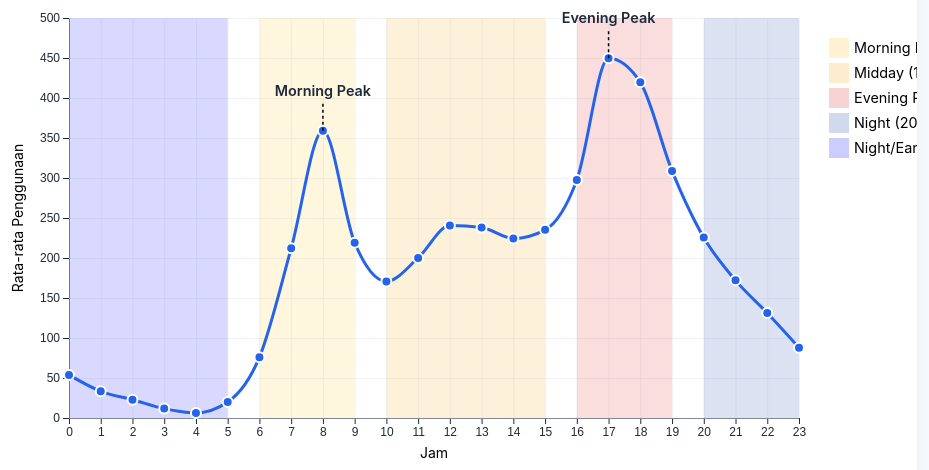
D3 v7 page, settled after 480 driven frames (8 s of simulated time); the page loaded 1 data file(s).


      // Set up dimensions and margins
      const margin = { top: 50, right: 150, bottom: 50, left: 80 },
        width = 960 - margin.left - margin.right,
        height = 500 - margin.top - margin.bottom;

      // Create SVG element with increased width to accommodate legend
      const svg = d3
        .select("#chart")
        .append("svg")
        .attr("width", width + margin.left + margin.right + 50)
        .attr("height", height + margin.top + margin.bottom)
        .append("g")
        .attr("transform", `translate(${margin.left}, ${margin.top})`);

      // Create tooltip div
      const tooltip = d3
        .select("body")
        .append("div")
        .attr("class", "tooltip")
        .style("opacity", 0);

      // Define period colors
      const periods = [
        {
          name: "Morning Peak",
          start: 6,
          end: 9,
          color: "var(--morning-color)",
        },
        { name: "Midday", start: 10, end: 15, color: "var(--midday-color)" },
        {
          name: "Evening Peak",
          start: 16,
          end: 19,
          color: "var(--evening-color)",
        },
        { name: "Night", start: 20, end: 23, color: "var(--night-color)" },
      ];

      // Load and process data
      d3.csv("data/cleaned_hour.csv").then(function (data) {
        // Process data for hourly usage
        const hourlyData = d3.rollup(
          data,
          (v) => ({
            mean: d3.mean(v, (d) => +d.cnt),
            std: d3.deviation(v, (d) => +d.cnt),
            count: v.length,
          }),
          (d) => +d.hr
        );

        // Convert Map to array of objects
        const hourlyArray = Array.from(hourlyData, ([key, value]) => ({
          hour: key,
          mean: value.mean,
          std: value.std,
          count: value.count,
        }));

        // Sort by hour
        hourlyArray.sort((a, b) => a.hour - b.hour);

        // Set up scales
        const x = d3.scaleLinear().domain([0, 23]).range([0, width]);

        const y = d3
          .scaleLinear()
          .domain([0, d3.max(hourlyArray, (d) => d.mean) * 1.1])
          .range([height, 0])
          .nice();

        // Draw x axis with custom ticks for every hour
        svg
          .append("g")
          .attr("transform", `translate(0, ${height})`)
          .call(
            d3
              .axisBottom(x)
              .ticks(24)
              .tickFormat((d) => d)
          )
          .attr("font-size", "12px");

        // Draw y axis
        svg.append("g").call(d3.axisLeft(y)).attr("font-size", "12px");

        // Add horizontal grid lines
        svg
          .append("g")
          .attr("class", "grid")
          .call(d3.axisLeft(y).tickSize(-width).tickFormat(""));

        // Add vertical grid lines
        svg
          .append("g")
          .attr("class", "grid")
          .attr("transform", `translate(0, ${height})`)
          .call(d3.axisBottom(x).ticks(24).tickSize(-height).tickFormat(""));

        // Y axis label
        svg
          .append("text")
          .attr("transform", "rotate(-90)")
          .attr("y", -60)
          .attr("x", -height / 2)
          .attr("dy", "1em")
          .style("text-anchor", "middle")
          .text("Rata-rata Penggunaan")
          .attr("font-size", "14px");

        // X axis label
        svg
          .append("text")
          .attr("y", height + 40)
          .attr("x", width / 2)
          .style("text-anchor", "middle")
          .text("Jam")
          .attr("font-size", "14px");

        // Add period highlights
        periods.forEach((period) => {
          svg
            .append("rect")
            .attr("class", "period")
            .attr("x", x(period.start))
            .attr("width", x(period.end) - x(period.start))
            .attr("y", 0)
            .attr("height", height)
            .attr("fill", period.color);
        });

        // Night period (crossing midnight)
        svg
          .append("rect")
          .attr("class", "period")
          .attr("x", x(0))
          .attr("width", x(5) - x(0))
          .attr("y", 0)
          .attr("height", height)
          .attr("fill", "blue");

        // Define line generator
        const line = d3
          .line()
          .x((d) => x(d.hour))
          .y((d) => y(d.mean))
          .curve(d3.curveMonotoneX);

        // Add the line
        svg
          .append("path")
          .datum(hourlyArray)
          .attr("class", "line")
          .attr("d", line);

        // Add dots
        svg
          .selectAll(".dot")
          .data(hourlyArray)
          .enter()
          .append("circle")
          .attr("class", "dot")
          .attr("cx", (d) => x(d.hour))
          .attr("cy", (d) => y(d.mean))
          .attr("r", 5)
          .on("mouseover", function (event, d) {
            d3.select(this).attr("r", 7);
            tooltip.transition().duration(200).style("opacity", 0.9);
            tooltip
              .html(
                `<strong>Jam ${d.hour}:00</strong><br>
                                 Rata-rata: ${d.mean.toFixed(0)}<br>
                                 Std Dev: ${d.std.toFixed(2)}<br>
                                 Jumlah Data: ${d.count}`
              )
              .style("left", event.pageX + 10 + "px")
              .style("top", event.pageY - 28 + "px");
          })
          .on("mouseout", function () {
            d3.select(this).attr("r", 5);
            tooltip.transition().duration(500).style("opacity", 0);
          });

        // Add key annotations
        const annotations = [
          { hour: 8, text: "Morning Peak", offsetY: -30 },
          { hour: 17, text: "Evening Peak", offsetY: -30 },
        ];

        annotations.forEach((a) => {
          const dataPoint = hourlyArray.find((d) => d.hour === a.hour);
          if (dataPoint) {
            // Add annotation line
            svg
              .append("line")
              .attr("x1", x(dataPoint.hour))
              .attr("y1", y(dataPoint.mean))
              .attr("x2", x(dataPoint.hour))
              .attr("y2", y(dataPoint.mean) + a.offsetY)
              .attr("stroke", "black")
              .attr("stroke-width", 1.5)
              .attr("stroke-dasharray", "3,3");

            // Add annotation text
            svg
              .append("text")
              .attr("class", "annotation")
              .attr("x", x(dataPoint.hour))
              .attr("y", y(dataPoint.mean) + a.offsetY - 5)
              .attr("text-anchor", "middle")
              .text(a.text);
          }
        });

        // Add legend for time periods with adjusted positioning
        const legend = svg
          .append("g")
          .attr("class", "legend")
          .attr("transform", `translate(${width + 30}, 20)`);

        periods.forEach((period, i) => {
          legend
            .append("rect")
            .attr("x", 0)
            .attr("y", i * 25)
            .attr("width", 20)
            .attr("height", 20)
            .attr("fill", period.color)
            .attr("opacity", 0.2);

          legend
            .append("text")
            .attr("x", 25)
            .attr("y", i * 25 + 15)
            .text(`${period.name} (${period.start}-${period.end})`);
        });

        // Add Night/Early Morning to legend (special case)
        legend
          .append("rect")
          .attr("x", 0)
          .attr("y", periods.length * 25)
          .attr("width", 20)
          .attr("height", 20)
          .attr("fill", "blue")
          .attr("opacity", 0.2);

        legend
          .append("text")
          .attr("x", 25)
          .attr("y", periods.length * 25 + 15)
          .text("Night/Early Morning (0-5, 20-23)");
      });
    

### data: data/cleaned_hour.csv
instant, dteday, season, yr, mnth, hr, holiday, weekday, workingday, weathersit, temp, hum, windspeed, casual, registered, cnt, season_name, weather_name, weekday_name, time_of_day, casual_ratio, log_casual, log_registered, log_cnt
1, 2011-01-01, 1, 0, 1, 0, 0, 6, 0, 1, 0.24, 0.81, 0.0, 3, 13, 16, Spring, Clear, Saturday, Night/Early Morning, 0.1875, 1.386, 2.639, 2.833
2, 2011-01-01, 1, 0, 1, 1, 0, 6, 0, 1, 0.22, 0.8, 0.0, 8, 32, 40, Spring, Clear, Saturday, Night/Early Morning, 0.2, 2.197, 3.497, 3.714
3, 2011-01-01, 1, 0, 1, 2, 0, 6, 0, 1, 0.22, 0.8, 0.0, 5, 27, 32, Spring, Clear, Saturday, Night/Early Morning, 0.1562, 1.792, 3.332, 3.497
4, 2011-01-01, 1, 0, 1, 3, 0, 6, 0, 1, 0.24, 0.75, 0.0, 3, 10, 13, Spring, Clear, Saturday, Night/Early Morning, 0.2308, 1.386, 2.398, 2.639
5, 2011-01-01, 1, 0, 1, 4, 0, 6, 0, 1, 0.24, 0.75, 0.0, 0, 1, 1, Spring, Clear, Saturday, Night/Early Morning, 0.0, 0.0, 0.6931, 0.6931
6, 2011-01-01, 1, 0, 1, 5, 0, 6, 0, 2, 0.24, 0.75, 0.0896, 0, 1, 1, Spring, Mist, Saturday, Night/Early Morning, 0.0, 0.0, 0.6931, 0.6931
7, 2011-01-01, 1, 0, 1, 6, 0, 6, 0, 1, 0.22, 0.8, 0.0, 2, 0, 2, Spring, Clear, Saturday, Morning Peak, 1.0, 1.099, 0.0, 1.099
8, 2011-01-01, 1, 0, 1, 7, 0, 6, 0, 1, 0.2, 0.86, 0.0, 1, 2, 3, Spring, Clear, Saturday, Morning Peak, 0.3333, 0.6931, 1.099, 1.386
9, 2011-01-01, 1, 0, 1, 8, 0, 6, 0, 1, 0.24, 0.75, 0.0, 1, 7, 8, Spring, Clear, Saturday, Morning Peak, 0.125, 0.6931, 2.079, 2.197
10, 2011-01-01, 1, 0, 1, 9, 0, 6, 0, 1, 0.32, 0.76, 0.0, 8, 6, 14, Spring, Clear, Saturday, Morning Peak, 0.5714, 2.197, 1.946, 2.708
11, 2011-01-01, 1, 0, 1, 10, 0, 6, 0, 1, 0.38, 0.76, 0.2537, 12, 24, 36, Spring, Clear, Saturday, Midday, 0.3333, 2.565, 3.219, 3.611
12, 2011-01-01, 1, 0, 1, 11, 0, 6, 0, 1, 0.36, 0.81, 0.2836, 26, 30, 56, Spring, Clear, Saturday, Midday, 0.4643, 3.296, 3.434, 4.043
13, 2011-01-01, 1, 0, 1, 12, 0, 6, 0, 1, 0.42, 0.77, 0.2836, 29, 55, 84, Spring, Clear, Saturday, Midday, 0.3452, 3.401, 4.025, 4.443
14, 2011-01-01, 1, 0, 1, 13, 0, 6, 0, 2, 0.46, 0.72, 0.2985, 47, 47, 94, Spring, Mist, Saturday, Midday, 0.5, 3.871, 3.871, 4.554
15, 2011-01-01, 1, 0, 1, 14, 0, 6, 0, 2, 0.46, 0.72, 0.2836, 35, 71, 106, Spring, Mist, Saturday, Midday, 0.3302, 3.584, 4.277, 4.673
16, 2011-01-01, 1, 0, 1, 15, 0, 6, 0, 2, 0.44, 0.77, 0.2985, 40, 70, 110, Spring, Mist, Saturday, Midday, 0.3636, 3.714, 4.263, 4.71
17, 2011-01-01, 1, 0, 1, 16, 0, 6, 0, 2, 0.42, 0.82, 0.2985, 41, 52, 93, Spring, Mist, Saturday, Evening Peak, 0.4409, 3.738, 3.97, 4.543
18, 2011-01-01, 1, 0, 1, 17, 0, 6, 0, 2, 0.44, 0.82, 0.2836, 15, 52, 67, Spring, Mist, Saturday, Evening Peak, 0.2239, 2.773, 3.97, 4.22
19, 2011-01-01, 1, 0, 1, 18, 0, 6, 0, 3, 0.42, 0.88, 0.2537, 9, 26, 35, Spring, Light Snow/Rain, Saturday, Evening Peak, 0.2571, 2.303, 3.296, 3.584
20, 2011-01-01, 1, 0, 1, 19, 0, 6, 0, 3, 0.42, 0.88, 0.2537, 6, 31, 37, Spring, Light Snow/Rain, Saturday, Evening Peak, 0.1622, 1.946, 3.466, 3.638
21, 2011-01-01, 1, 0, 1, 20, 0, 6, 0, 2, 0.4, 0.87, 0.2537, 11, 25, 36, Spring, Mist, Saturday, Night/Early Morning, 0.3056, 2.485, 3.258, 3.611
22, 2011-01-01, 1, 0, 1, 21, 0, 6, 0, 2, 0.4, 0.87, 0.194, 3, 31, 34, Spring, Mist, Saturday, Night/Early Morning, 0.08824, 1.386, 3.466, 3.555
23, 2011-01-01, 1, 0, 1, 22, 0, 6, 0, 2, 0.4, 0.94, 0.2239, 11, 17, 28, Spring, Mist, Saturday, Night/Early Morning, 0.3929, 2.485, 2.89, 3.367
24, 2011-01-01, 1, 0, 1, 23, 0, 6, 0, 2, 0.46, 0.88, 0.2985, 15, 24, 39, Spring, Mist, Saturday, Night/Early Morning, 0.3846, 2.773, 3.219, 3.689
25, 2011-01-02, 1, 0, 1, 0, 0, 0, 0, 2, 0.46, 0.88, 0.2985, 4, 13, 17, Spring, Mist, Sunday, Night/Early Morning, 0.2353, 1.609, 2.639, 2.89
26, 2011-01-02, 1, 0, 1, 1, 0, 0, 0, 2, 0.44, 0.94, 0.2537, 1, 16, 17, Spring, Mist, Sunday, Night/Early Morning, 0.05882, 0.6931, 2.833, 2.89
27, 2011-01-02, 1, 0, 1, 2, 0, 0, 0, 2, 0.42, 1.0, 0.2836, 1, 8, 9, Spring, Mist, Sunday, Night/Early Morning, 0.1111, 0.6931, 2.197, 2.303
28, 2011-01-02, 1, 0, 1, 3, 0, 0, 0, 2, 0.46, 0.94, 0.194, 2, 4, 6, Spring, Mist, Sunday, Night/Early Morning, 0.3333, 1.099, 1.609, 1.946
29, 2011-01-02, 1, 0, 1, 4, 0, 0, 0, 2, 0.46, 0.94, 0.194, 2, 1, 3, Spring, Mist, Sunday, Night/Early Morning, 0.6667, 1.099, 0.6931, 1.386
30, 2011-01-02, 1, 0, 1, 6, 0, 0, 0, 3, 0.42, 0.77, 0.2985, 0, 2, 2, Spring, Light Snow/Rain, Sunday, Morning Peak, 0.0, 0.0, 1.099, 1.099
31, 2011-01-02, 1, 0, 1, 7, 0, 0, 0, 2, 0.4, 0.76, 0.194, 0, 1, 1, Spring, Mist, Sunday, Morning Peak, 0.0, 0.0, 0.6931, 0.6931
32, 2011-01-02, 1, 0, 1, 8, 0, 0, 0, 3, 0.4, 0.71, 0.2239, 0, 8, 8, Spring, Light Snow/Rain, Sunday, Morning Peak, 0.0, 0.0, 2.197, 2.197
33, 2011-01-02, 1, 0, 1, 9, 0, 0, 0, 2, 0.38, 0.76, 0.2239, 1, 19, 20, Spring, Mist, Sunday, Morning Peak, 0.05, 0.6931, 2.996, 3.045
34, 2011-01-02, 1, 0, 1, 10, 0, 0, 0, 2, 0.36, 0.81, 0.2239, 7, 46, 53, Spring, Mist, Sunday, Midday, 0.1321, 2.079, 3.85, 3.989
35, 2011-01-02, 1, 0, 1, 11, 0, 0, 0, 2, 0.36, 0.71, 0.2537, 16, 54, 70, Spring, Mist, Sunday, Midday, 0.2286, 2.833, 4.007, 4.263
36, 2011-01-02, 1, 0, 1, 12, 0, 0, 0, 2, 0.36, 0.66, 0.2985, 20, 73, 93, Spring, Mist, Sunday, Midday, 0.2151, 3.045, 4.304, 4.543
37, 2011-01-02, 1, 0, 1, 13, 0, 0, 0, 2, 0.36, 0.66, 0.1343, 11, 64, 75, Spring, Mist, Sunday, Midday, 0.1467, 2.485, 4.174, 4.331
38, 2011-01-02, 1, 0, 1, 14, 0, 0, 0, 3, 0.36, 0.76, 0.194, 4, 55, 59, Spring, Light Snow/Rain, Sunday, Midday, 0.0678, 1.609, 4.025, 4.094
39, 2011-01-02, 1, 0, 1, 15, 0, 0, 0, 3, 0.34, 0.81, 0.1642, 19, 55, 74, Spring, Light Snow/Rain, Sunday, Midday, 0.2568, 2.996, 4.025, 4.317
40, 2011-01-02, 1, 0, 1, 16, 0, 0, 0, 3, 0.34, 0.71, 0.1642, 9, 67, 76, Spring, Light Snow/Rain, Sunday, Evening Peak, 0.1184, 2.303, 4.22, 4.344
41, 2011-01-02, 1, 0, 1, 17, 0, 0, 0, 1, 0.34, 0.57, 0.194, 7, 58, 65, Spring, Clear, Sunday, Evening Peak, 0.1077, 2.079, 4.078, 4.19
42, 2011-01-02, 1, 0, 1, 18, 0, 0, 0, 2, 0.36, 0.46, 0.3284, 10, 43, 53, Spring, Mist, Sunday, Evening Peak, 0.1887, 2.398, 3.784, 3.989
43, 2011-01-02, 1, 0, 1, 19, 0, 0, 0, 1, 0.32, 0.42, 0.4478, 1, 29, 30, Spring, Clear, Sunday, Evening Peak, 0.03333, 0.6931, 3.401, 3.434
… [head cut at 6 KiB]